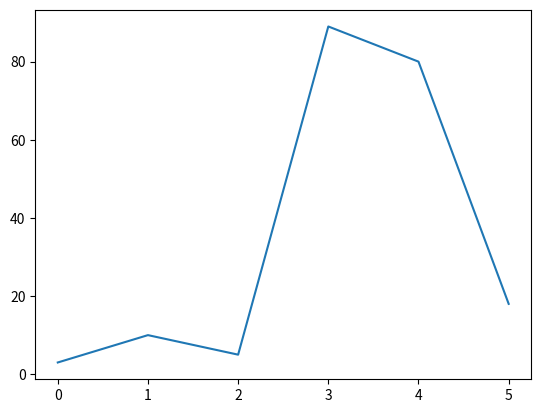

Reproduce this figure in Python.
import   matplotlib

print(matplotlib.__version__)

import matplotlib.pyplot as plt
import numpy as np

# x = np.array([0, 6])
# y = np.array([0, 250])
# plt.plot(x, y)
# plt.show()


# x = np.array([1, 8, 5, 7, 14, 18])
y = np.array([3, 10, 5, 89, 80, 18])
plt.plot( y)
plt.show()